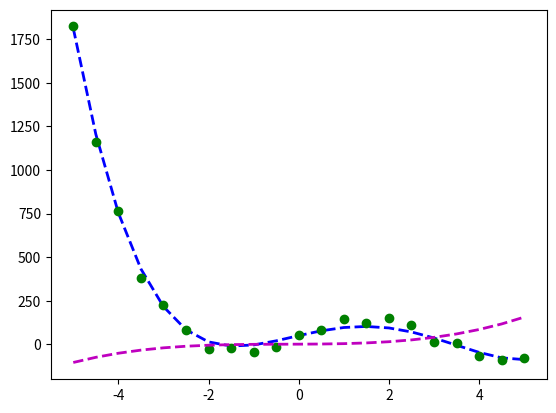

Python code for this plot: (Note: this script raises an exception after producing the figure.)
import numpy as np
import matplotlib.pyplot as plt
import scipy.optimize as opt

def error_poly(C, data):
    # C: numpy.poly1d object or equivalent array representing polynomial coefficients
    # data: 2D array where each row is a point (x, y)
    # returns sum of squared error between polynomial and data
    err = np.sum((data[:, 1] - np.polyval(C, data[:, 0])) ** 2)
    return err

def fit_poly(data, error_func, degree=3):
    # Generate initial guess for polynomial model (all coeffs = 1)
    Cguess = np.poly1d(np.ones(degree + 1, dtype=np.float32))
    # Plot initial guess (optional)
    x = np.linspace(-5, 5, 21)
    plt.plot(x, np.polyval(Cguess, x), 'm--', linewidth=2.0, label="Initial guess")
    # Call optimizer to minimize error function
    result = opt.minimize(error_func, Cguess, args=(data,), method='SLSQP', options={'disp': True})
    return np.poly1d(result.x)  # convert optimal result into a poly1d object and return

def test_run():
    # Define original polynomial
    p_orig = np.float32([1.5, -10, -5, 60, 50])
    print("Original polynomial: {}".format(np.poly1d(p_orig)))
    Xorig = np.linspace(-5, 5, 21)
    Yorig = np.polyval(p_orig, Xorig)
    plt.plot(Xorig, Yorig, 'b--', linewidth=2.0, label="Original polynomial")

    # Generate noisy data points
    noise_sigma = 30.0
    noise = np.random.normal(0, noise_sigma, Yorig.shape)
    data = np.asarray([Xorig, Yorig + noise]).T
    plt.plot(data[:, 0], data[:, 1], 'go', label="Data points")

    # Try to fit a line to this data
    p_fit = fit_poly(data, error_poly)
    print("Fitted polynomial: {}".format(np.poly1d(p_fit)))
    plt.plot(data[:, 0], np.polyval(p_fit, data[:, 0]), 'r--', linewidth=2.0, label="Fitted polynomial")

    # Add a legend and show plot
    plt.legend(loc="upper left")
    plt.show()

if __name__ == "__main__":
    test_run()